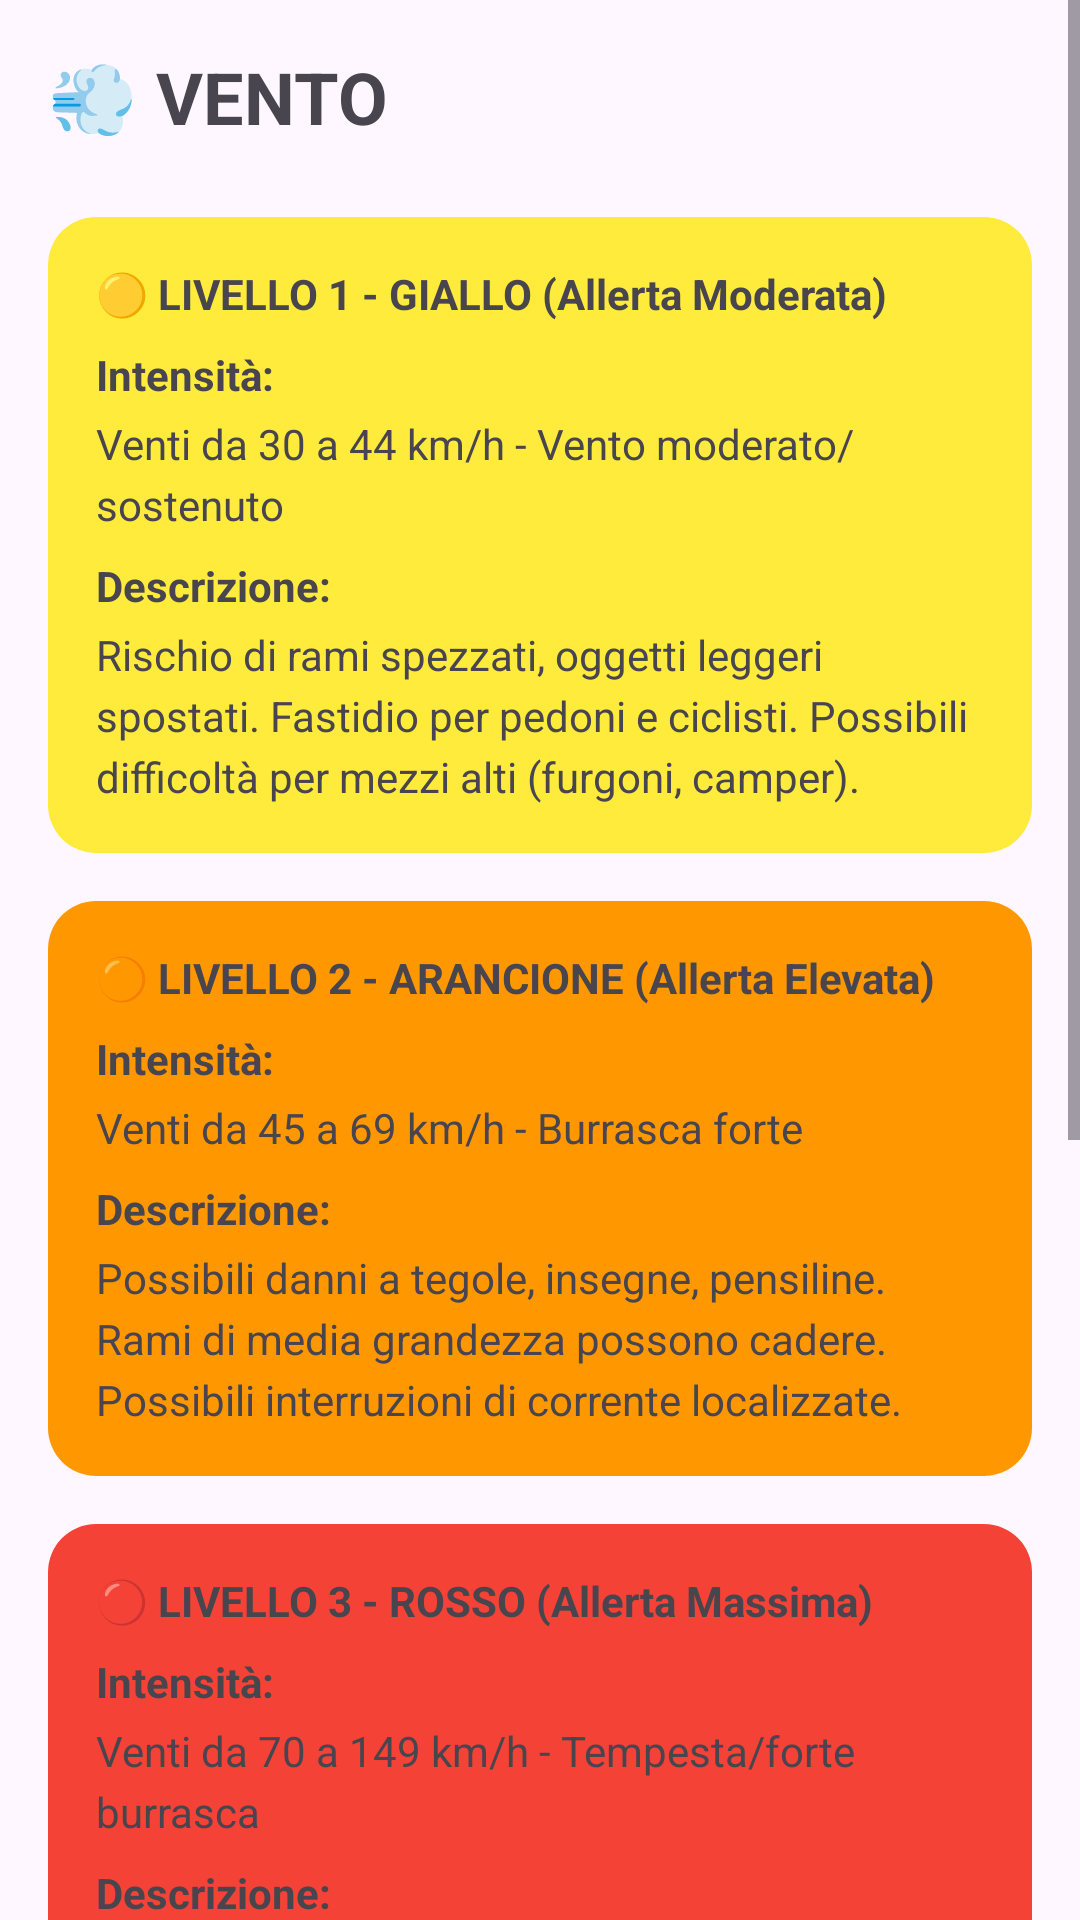

Produce the Android XML layout that renders to this screen, including the resource entries it uses.
<!-- AndroidManifest.xml: application theme Theme.Prova1 -->
<!-- res/layout/fragment_vento.xml -->
<?xml version="1.0" encoding="utf-8"?>
<ScrollView xmlns:android="http://schemas.android.com/apk/res/android"
    xmlns:tools="http://schemas.android.com/tools"
    android:layout_width="match_parent"
    android:layout_height="match_parent"
    android:fillViewport="true"
    tools:context=".VentoFragment">

    <LinearLayout
        android:layout_width="match_parent"
        android:layout_height="wrap_content"
        android:orientation="vertical"
        android:padding="16dp">

        <TextView
            android:layout_width="wrap_content"
            android:layout_height="wrap_content"
            android:text="💨 VENTO"
            android:textSize="24sp"
            android:textStyle="bold" />

        
        <LinearLayout
            android:layout_width="match_parent"
            android:layout_height="wrap_content"
            android:layout_marginTop="24dp"
            android:background="@drawable/rounded_corner_yellow"
            android:orientation="vertical"
            android:padding="16dp">

            <TextView
                android:layout_width="wrap_content"
                android:layout_height="wrap_content"
                android:text="🟡 LIVELLO 1 - GIALLO (Allerta Moderata)"
                android:textStyle="bold" />

            <TextView
                android:layout_width="wrap_content"
                android:layout_height="wrap_content"
                android:layout_marginTop="8dp"
                android:text="Intensità:"
                android:textStyle="bold" />

            <TextView
                android:layout_width="match_parent"
                android:layout_height="wrap_content"
                android:layout_marginTop="4dp"
                android:lineSpacingExtra="4dp"
                android:text="Venti da 30 a 44 km/h - Vento moderato/sostenuto" />

            <TextView
                android:layout_width="wrap_content"
                android:layout_height="wrap_content"
                android:layout_marginTop="8dp"
                android:text="Descrizione:"
                android:textStyle="bold" />

            <TextView
                android:layout_width="match_parent"
                android:layout_height="wrap_content"
                android:layout_marginTop="4dp"
                android:lineSpacingExtra="4dp"
                android:text="Rischio di rami spezzati, oggetti leggeri spostati. Fastidio per pedoni e ciclisti. Possibili difficoltà per mezzi alti (furgoni, camper)." />
        </LinearLayout>

        
        <LinearLayout
            android:layout_width="match_parent"
            android:layout_height="wrap_content"
            android:layout_marginTop="16dp"
            android:background="@drawable/rounded_corner_orange"
            android:orientation="vertical"
            android:padding="16dp">

            <TextView
                android:layout_width="wrap_content"
                android:layout_height="wrap_content"
                android:text="🟠 LIVELLO 2 - ARANCIONE (Allerta Elevata)"
                android:textStyle="bold" />

            <TextView
                android:layout_width="wrap_content"
                android:layout_height="wrap_content"
                android:layout_marginTop="8dp"
                android:text="Intensità:"
                android:textStyle="bold" />

            <TextView
                android:layout_width="match_parent"
                android:layout_height="wrap_content"
                android:layout_marginTop="4dp"
                android:lineSpacingExtra="4dp"
                android:text="Venti da 45 a 69 km/h - Burrasca forte" />

            <TextView
                android:layout_width="wrap_content"
                android:layout_height="wrap_content"
                android:layout_marginTop="8dp"
                android:text="Descrizione:"
                android:textStyle="bold" />

            <TextView
                android:layout_width="match_parent"
                android:layout_height="wrap_content"
                android:layout_marginTop="4dp"
                android:lineSpacingExtra="4dp"
                android:text="Possibili danni a tegole, insegne, pensiline. Rami di media grandezza possono cadere. Possibili interruzioni di corrente localizzate." />
        </LinearLayout>

        
        <LinearLayout
            android:layout_width="match_parent"
            android:layout_height="wrap_content"
            android:layout_marginTop="16dp"
            android:background="@drawable/rounded_corner_red"
            android:orientation="vertical"
            android:padding="16dp">

            <TextView
                android:layout_width="wrap_content"
                android:layout_height="wrap_content"
                android:text="🔴 LIVELLO 3 - ROSSO (Allerta Massima)"
                android:textStyle="bold" />

            <TextView
                android:layout_width="wrap_content"
                android:layout_height="wrap_content"
                android:layout_marginTop="8dp"
                android:text="Intensità:"
                android:textStyle="bold" />

            <TextView
                android:layout_width="match_parent"
                android:layout_height="wrap_content"
                android:layout_marginTop="4dp"
                android:lineSpacingExtra="4dp"
                android:text="Venti da 70 a 149 km/h - Tempesta/forte burrasca" />

            <TextView
                android:layout_width="wrap_content"
                android:layout_height="wrap_content"
                android:layout_marginTop="8dp"
                android:text="Descrizione:"
                android:textStyle="bold" />

            <TextView
                android:layout_width="match_parent"
                android:layout_height="wrap_content"
                android:layout_marginTop="4dp"
                android:lineSpacingExtra="4dp"
                android:text="Danni diffusi (tetti scoperchiati, alberi sradicati, linee elettriche interrotte). Pericolo per l'incolumità delle persone all'aperto. Trasporti fortemente compromessi. Rischio di mareggiate sulle coste." />
        </LinearLayout>

        
        <LinearLayout
            android:layout_width="match_parent"
            android:layout_height="wrap_content"
            android:layout_marginTop="16dp"
            android:background="@drawable/rounded_corner_purple"
            android:orientation="vertical"
            android:padding="16dp">

            <TextView
                android:layout_width="wrap_content"
                android:layout_height="wrap_content"
                android:text="⚠️ LIVELLO 4 - VIOLA (Pericolo Estremo - Condizioni Uragano)"
                android:textStyle="bold" />

            <TextView
                android:layout_width="wrap_content"
                android:layout_height="wrap_content"
                android:layout_marginTop="8dp"
                android:text="Intensità:"
                android:textStyle="bold" />

            <TextView
                android:layout_width="match_parent"
                android:layout_height="wrap_content"
                android:layout_marginTop="4dp"
                android:lineSpacingExtra="4dp"
                android:text="Venti superiori a 150 km/h - Uragano/tempesta violenta" />

            <TextView
                android:layout_width="wrap_content"
                android:layout_height="wrap_content"
                android:layout_marginTop="8dp"
                android:text="Descrizione:"
                android:textStyle="bold" />

            <TextView
                android:layout_width="match_parent"
                android:layout_height="wrap_content"
                android:layout_marginTop="4dp"
                android:paddingBottom="16dp"
                android:lineSpacingExtra="4dp"
                android:text="Condizioni estreme e distruttive. Danni strutturali molto gravi. Pericolo di vita reale per chiunque si trovi all'esterno. Fenomeni rari in Italia, possibili durante cicloni mediterranei (medicane) o tempeste eccezionali." />
        </LinearLayout>

    </LinearLayout>
</ScrollView>
<!-- resources referenced by this layout -->
<resources>
  <!-- drawable rounded_corner_orange (drawable) -->
  <?xml version="1.0" encoding="utf-8"?>
  <shape xmlns:android="http://schemas.android.com/apk/res/android">
      <solid android:color="@color/alert_orange"/>
      <corners android:radius="16dp"/>
  </shape>
  <!-- drawable rounded_corner_purple (drawable) -->
  <?xml version="1.0" encoding="utf-8"?>
  <shape xmlns:android="http://schemas.android.com/apk/res/android">
      <solid android:color="@color/alert_purple"/>
      <corners android:radius="16dp"/>
  </shape>
  <!-- drawable rounded_corner_red (drawable) -->
  <?xml version="1.0" encoding="utf-8"?>
  <shape xmlns:android="http://schemas.android.com/apk/res/android">
      <solid android:color="@color/alert_red"/>
      <corners android:radius="16dp"/>
  </shape>
  <!-- drawable rounded_corner_yellow (drawable) -->
  <?xml version="1.0" encoding="utf-8"?>
  <shape xmlns:android="http://schemas.android.com/apk/res/android">
      <solid android:color="@color/alert_yellow"/>
      <corners android:radius="16dp"/>
  </shape>
  <style name="Theme.Prova1" parent="Base.Theme.Prova1" />
  <color name="alert_orange">#FF9800</color>
  <color name="alert_purple">#E1BEE7</color>
  <color name="alert_red">#F44336</color>
  <color name="alert_yellow">#FFEB3B</color>
  <style name="Base.Theme.Prova1" parent="Theme.Material3.Light.NoActionBar">
          
          
      </style>
</resources>
